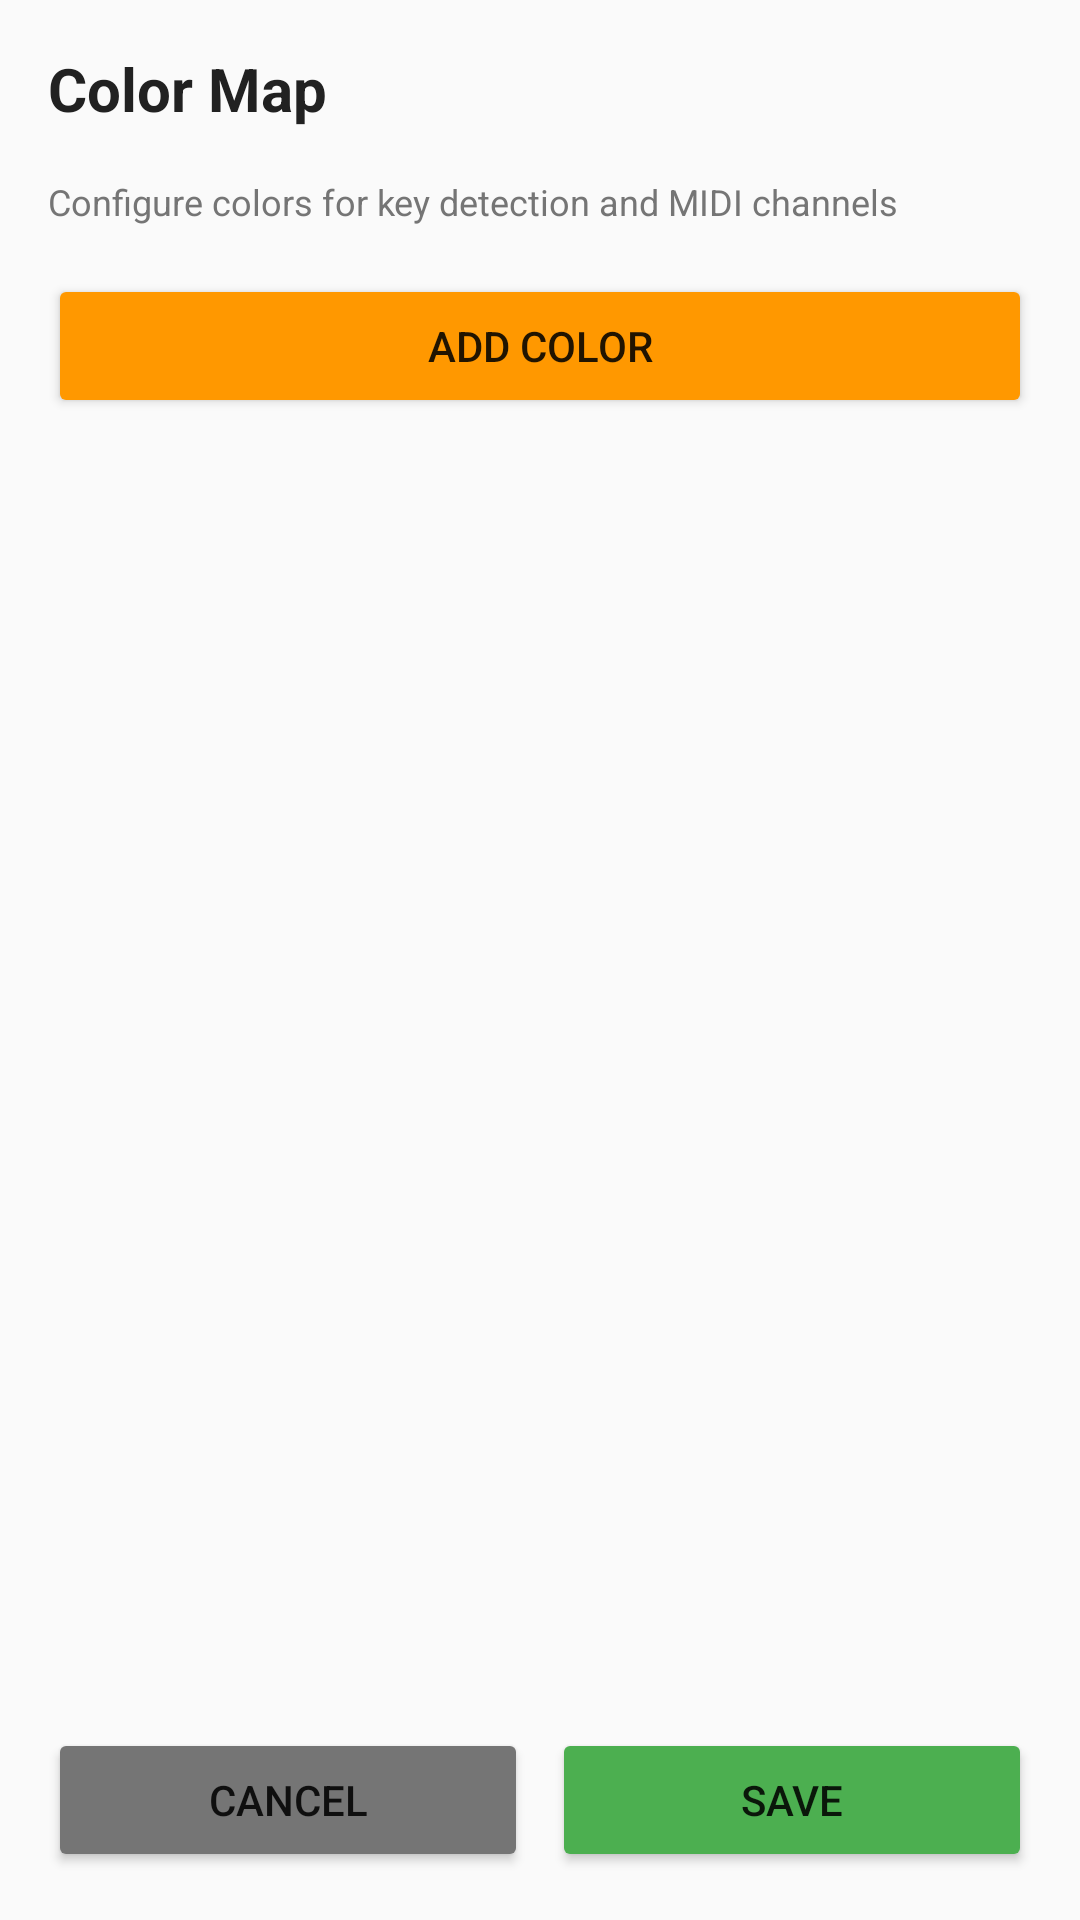

Reconstruct the res/layout file that produces this screen, plus the resources it refers to.
<!-- AndroidManifest.xml: application theme Theme.AppCompat.Light.DarkActionBar -->
<!-- res/layout/activity_colormap.xml -->
<?xml version="1.0" encoding="utf-8"?>
<LinearLayout xmlns:android="http://schemas.android.com/apk/res/android"
    android:layout_width="match_parent"
    android:layout_height="match_parent"
    android:orientation="vertical"
    android:padding="16dp">

    <TextView
        android:layout_width="match_parent"
        android:layout_height="wrap_content"
        android:text="@string/color_map_title"
        android:textSize="20sp"
        android:textStyle="bold"
        android:layout_marginBottom="16dp"
        android:textColor="@color/primary_text"/>

    <TextView
        android:layout_width="match_parent"
        android:layout_height="wrap_content"
        android:text="@string/color_map_description"
        android:textSize="12sp"
        android:layout_marginBottom="16dp"
        android:textColor="@color/secondary_text"/>

    <Button
        android:id="@+id/btnAddColor"
        android:layout_width="match_parent"
        android:layout_height="wrap_content"
        android:text="@string/add_color"
        android:layout_marginBottom="16dp"
        android:backgroundTint="@color/accent"/>

    <androidx.recyclerview.widget.RecyclerView
        android:id="@+id/recyclerViewColors"
        android:layout_width="match_parent"
        android:layout_height="0dp"
        android:layout_weight="1"
        android:scrollbars="vertical"/>

    <LinearLayout
        android:layout_width="match_parent"
        android:layout_height="wrap_content"
        android:orientation="horizontal"
        android:layout_marginTop="16dp">

        <Button
            android:id="@+id/btnCancel"
            android:layout_width="0dp"
            android:layout_height="wrap_content"
            android:layout_weight="1"
            android:text="@string/cancel"
            android:layout_marginEnd="8dp"
            android:backgroundTint="@color/secondary"/>

        <Button
            android:id="@+id/btnSave"
            android:layout_width="0dp"
            android:layout_height="wrap_content"
            android:layout_weight="1"
            android:text="@string/save"
            android:backgroundTint="@color/success"/>
    </LinearLayout>

</LinearLayout>
<!-- resources referenced by this layout -->
<resources>
  <color name="accent">#FF9800</color>
  <color name="primary_text">#212121</color>
  <color name="secondary">#757575</color>
  <color name="secondary_text">#757575</color>
  <color name="success">#4CAF50</color>
  <string name="add_color">Add Color</string>
  <string name="cancel">Cancel</string>
  <string name="color_map_description">Configure colors for key detection and MIDI channels</string>
  <string name="color_map_title">Color Map</string>
  <string name="save">Save</string>
</resources>
